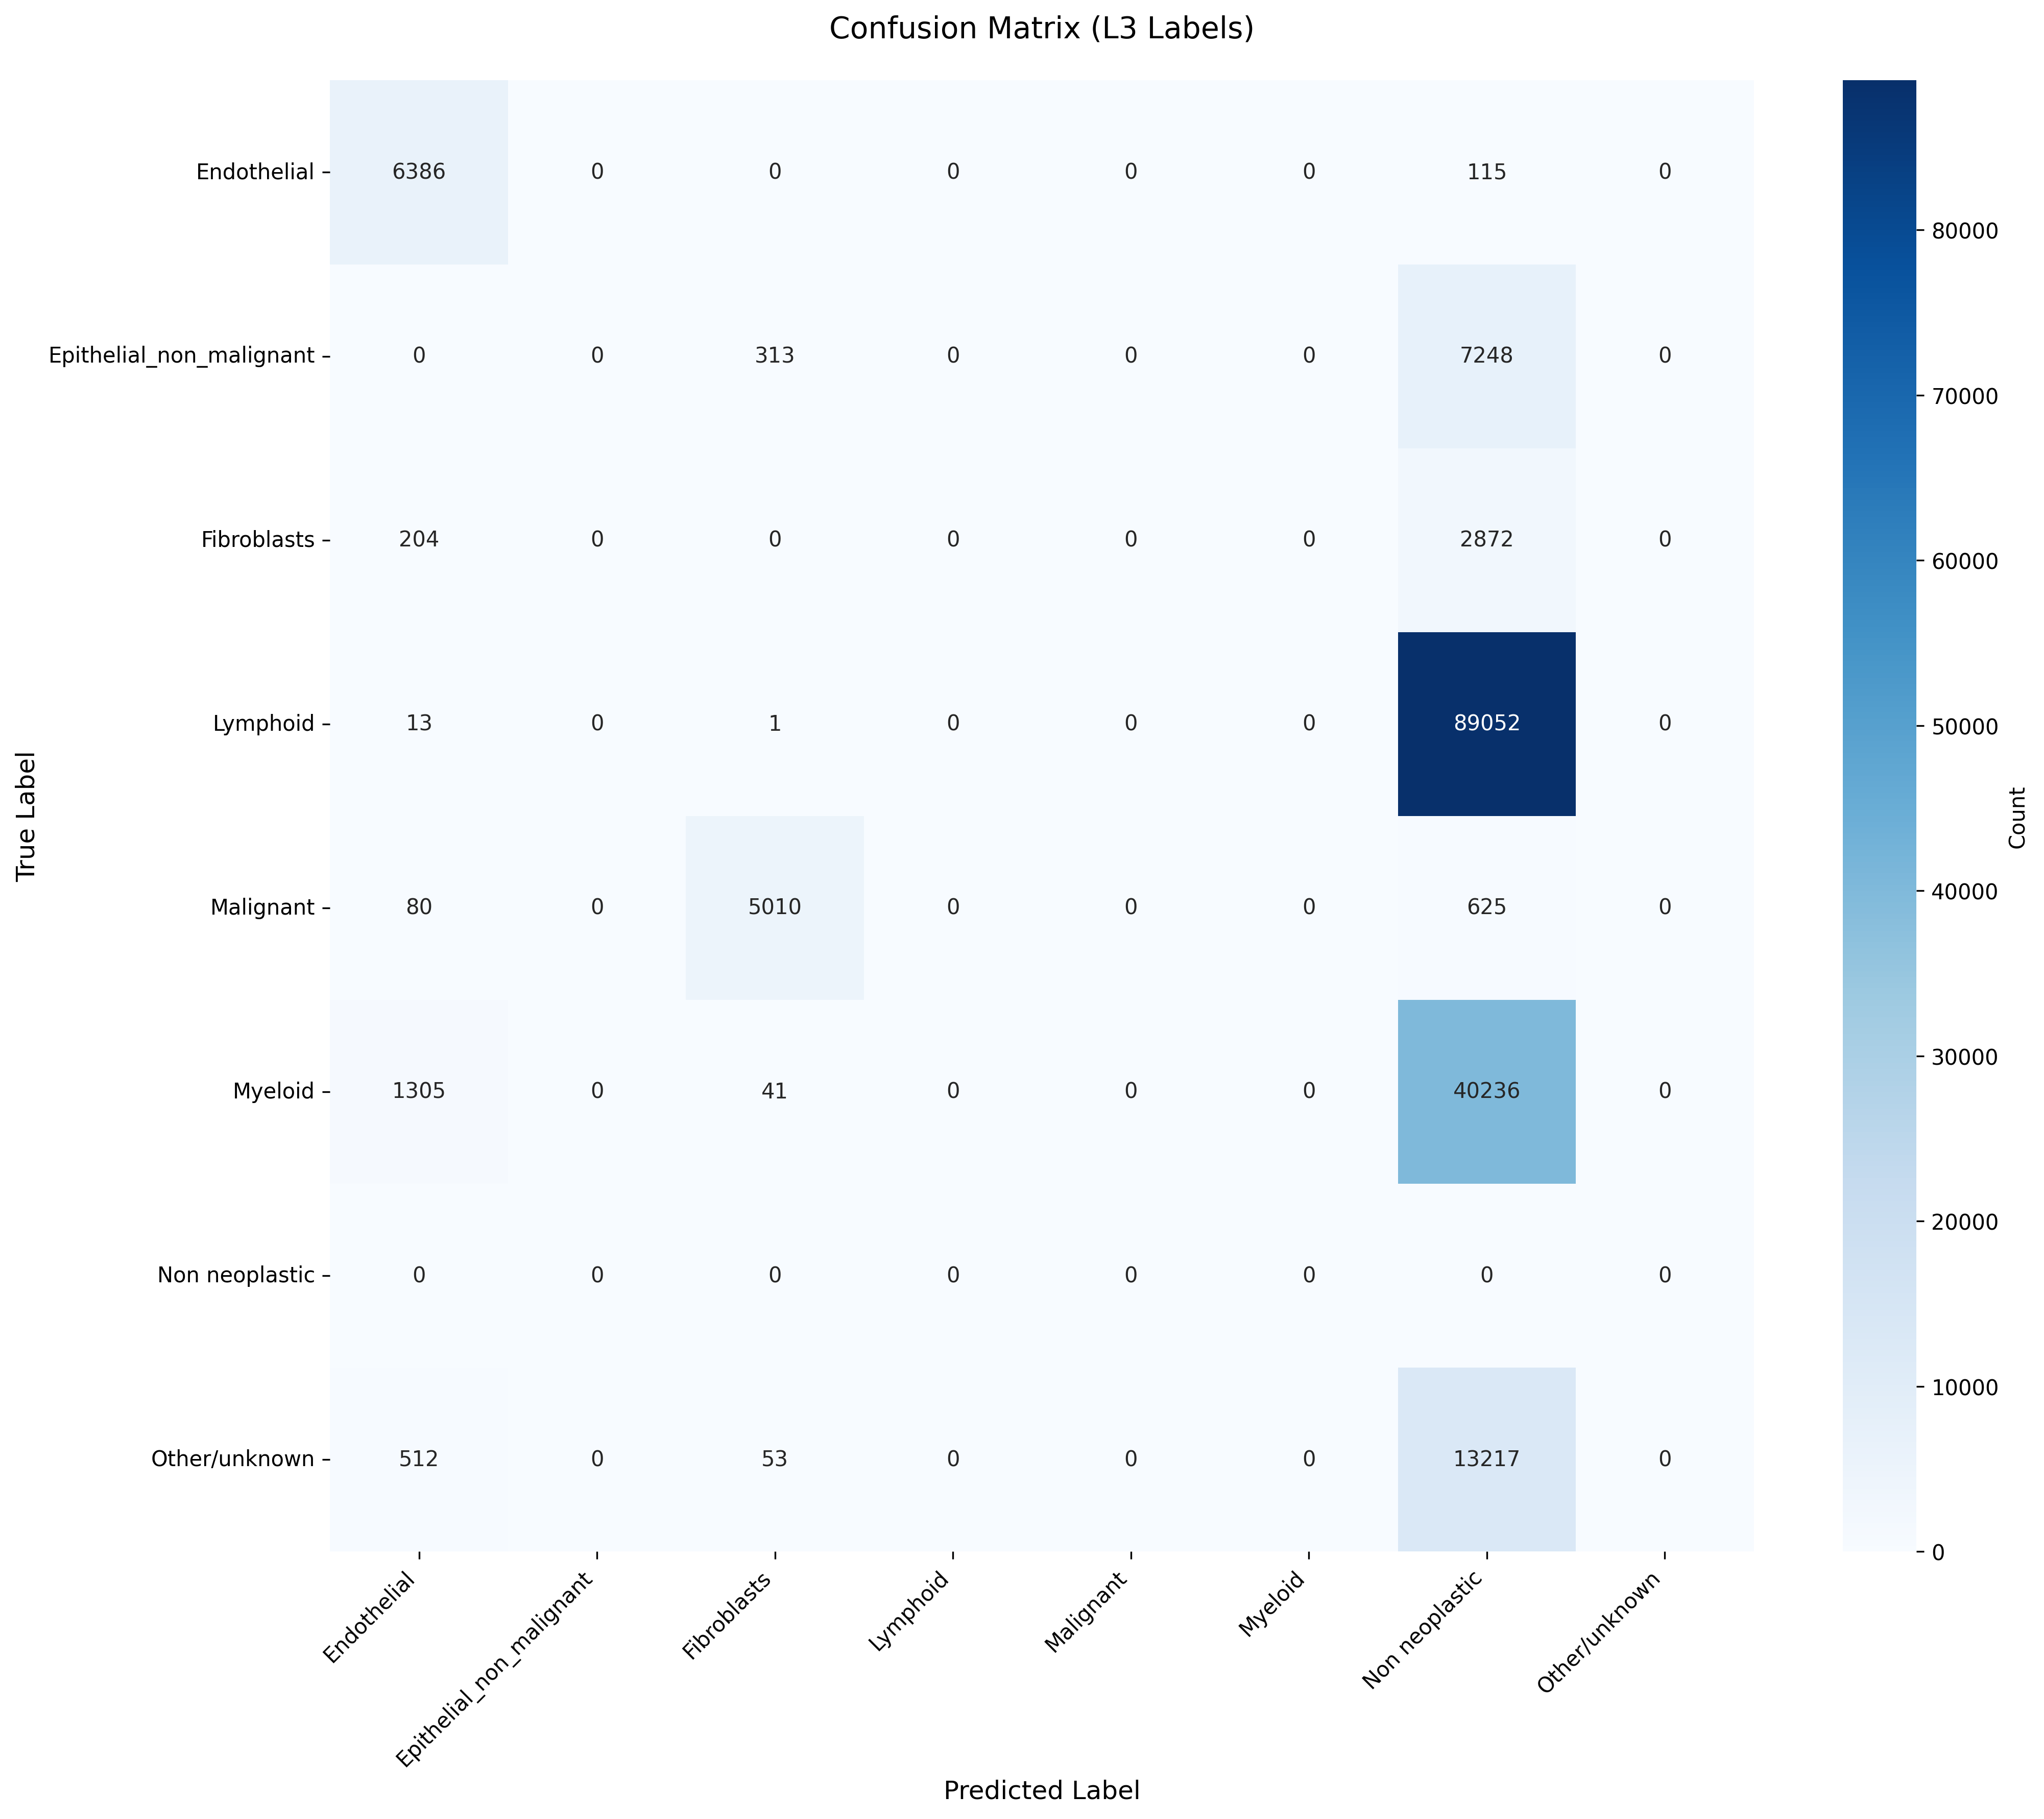

The table this chart was drawn from, first rows:
True_Label, Endothelial, Epithelial_non_malignant, Fibroblasts, Lymphoid, Malignant, Myeloid, Non neoplastic, Other/unknown
Endothelial, 6386, 0, 0, 0, 0, 0, 115, 0
Epithelial_non_malignant, 0, 0, 313, 0, 0, 0, 7248, 0
Fibroblasts, 204, 0, 0, 0, 0, 0, 2872, 0
Lymphoid, 13, 0, 1, 0, 0, 0, 89052, 0
Malignant, 80, 0, 5010, 0, 0, 0, 625, 0
Myeloid, 1305, 0, 41, 0, 0, 0, 40236, 0
Non neoplastic, 0, 0, 0, 0, 0, 0, 0, 0
Other/unknown, 512, 0, 53, 0, 0, 0, 13217, 0
